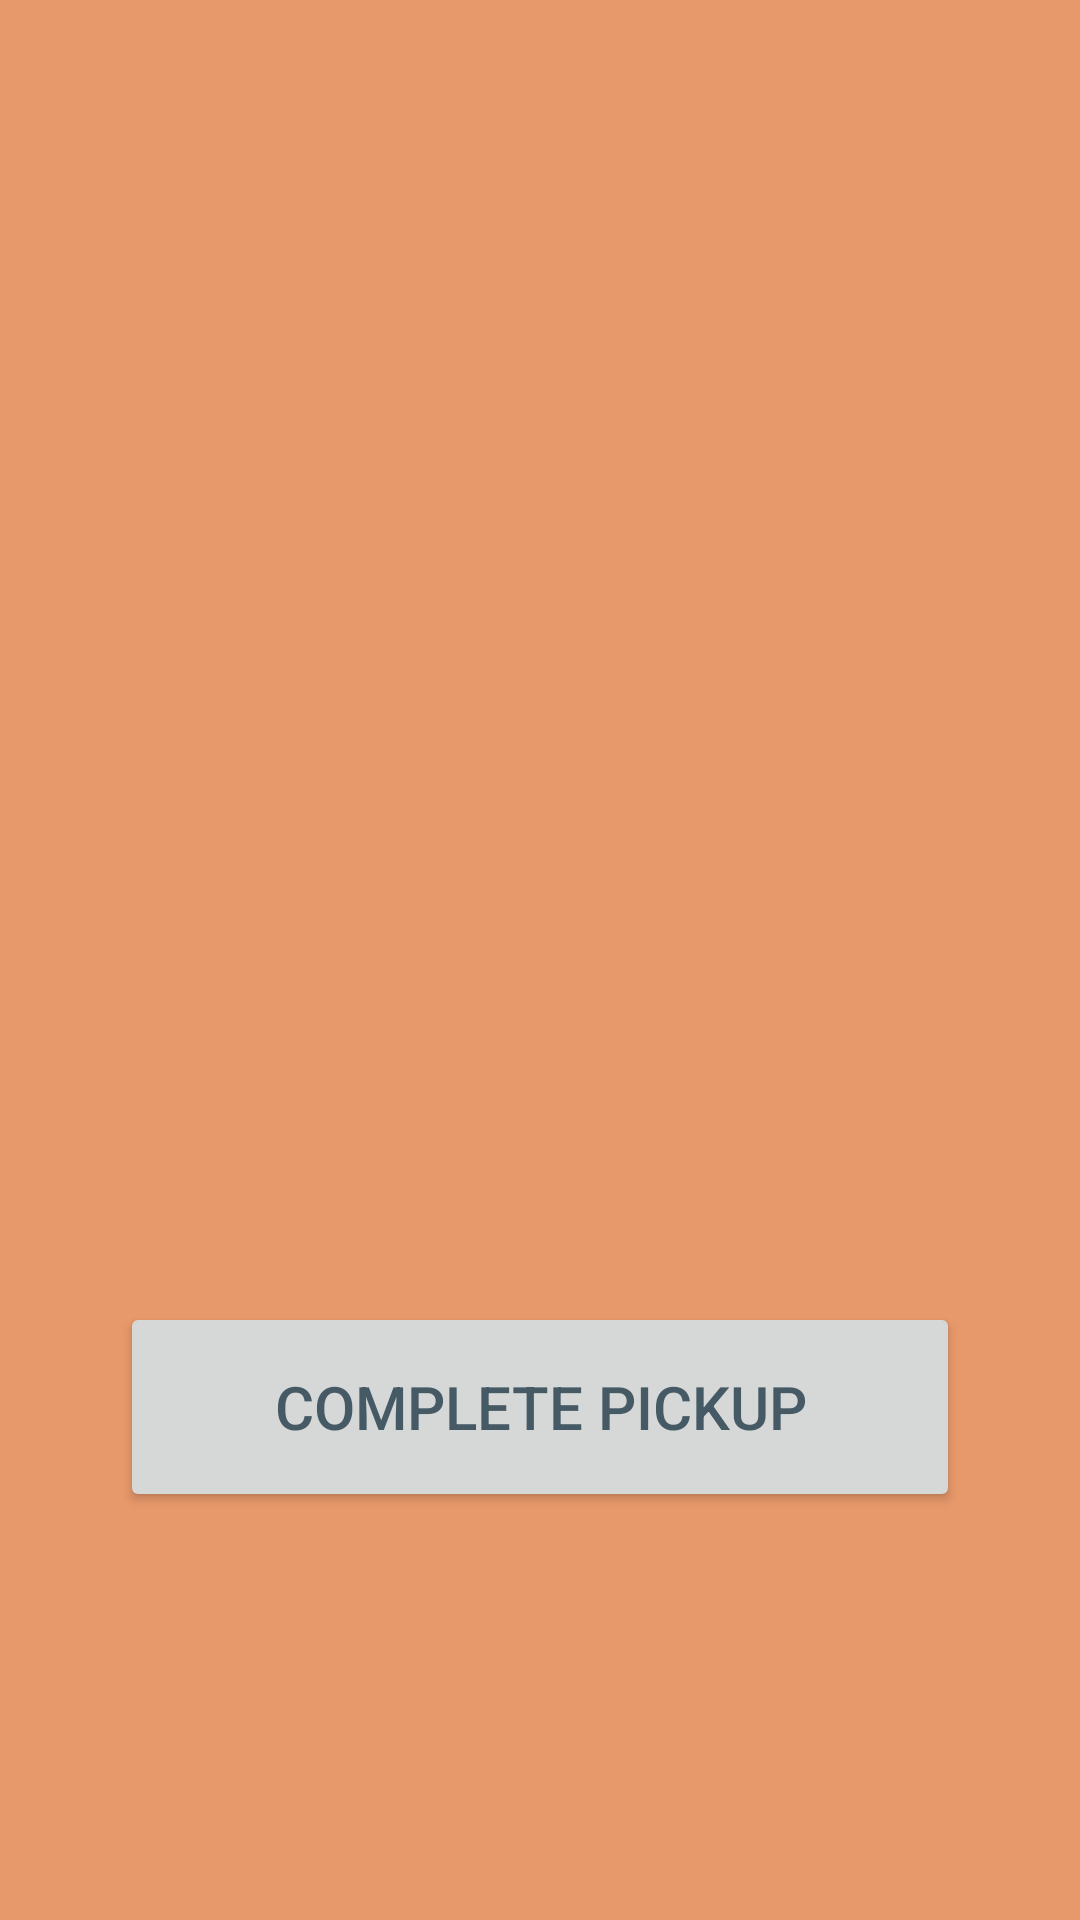

Layout XML and referenced resources for this Android screen:
<!-- AndroidManifest.xml: application theme Theme.SharedMeal -->
<!-- res/layout/pick_up_complete.xml -->
<?xml version="1.0" encoding="utf-8"?>
<androidx.constraintlayout.widget.ConstraintLayout xmlns:android="http://schemas.android.com/apk/res/android"
    xmlns:app="http://schemas.android.com/apk/res-auto"
    xmlns:tools="http://schemas.android.com/tools"
    android:layout_width="match_parent"
    android:layout_height="match_parent"
    tools:context="Rider.PickUpComplete">

    <Button
        android:id="@+id/completeButton"
        android:layout_width="280dp"
        android:layout_height="70dp"
        android:layout_marginBottom="136dp"
        android:onClick="CompletePickUp"
        android:text="Complete PickUp"
        android:textColor="@color/text"
        android:textSize="20sp"
        app:layout_constraintBottom_toBottomOf="parent"
        app:layout_constraintEnd_toEndOf="parent"
        app:layout_constraintStart_toStartOf="parent" />

    <ImageView
        android:id="@+id/foodImage"
        android:layout_width="371dp"
        android:layout_height="257dp"
        android:layout_marginTop="68dp"
        android:layout_marginBottom="268dp"
        app:layout_constraintBottom_toTopOf="@+id/completeButton"
        app:layout_constraintEnd_toEndOf="parent"
        app:layout_constraintStart_toStartOf="parent"
        app:layout_constraintTop_toTopOf="parent"
        app:layout_constraintVertical_bias="0.0"
        app:srcCompat="@drawable/fui_ic_anonymous_white_24dp" />

    <TextView
        android:id="@+id/cText"
        android:layout_width="257dp"
        android:layout_height="55dp"
        android:text="PickUpCompleted"
        android:textAlignment="textStart"
        android:textAllCaps="false"
        android:textColor="@color/text"
        android:textSize="30sp"
        app:layout_constraintBottom_toBottomOf="parent"
        app:layout_constraintEnd_toEndOf="parent"
        app:layout_constraintStart_toStartOf="parent"
        app:layout_constraintTop_toBottomOf="@+id/foodImage"
        app:layout_constraintVertical_bias="0.406" />

</androidx.constraintlayout.widget.ConstraintLayout>
<!-- resources referenced by this layout -->
<resources>
  <color name="text">#455A64</color>
  <style name="Theme.SharedMeal" parent="Theme.MaterialComponents.DayNight.NoActionBar">
          
          <item name="colorPrimary">@color/lightgreen</item>
          <item name="colorPrimaryVariant">@color/lightgreen</item>
          <item name="colorOnPrimary">@color/lightgreen</item>
          
          <item name="colorSecondary">@color/lightpink</item>
          <item name="colorSecondaryVariant">@color/lightpink</item>
          <item name="colorOnSecondary">@color/lightpink</item>
          
          <item name="android:statusBarColor" tools:targetApi="l">?attr/color</item>
          <item name="android:background">@color/lightwhitewithblue</item>
      </style>
  <color name="lightgreen">#A3D9D9</color>
  <color name="lightpink">#F2AEC7</color>
  <color name="lightwhitewithblue">#E8996B</color>
</resources>
